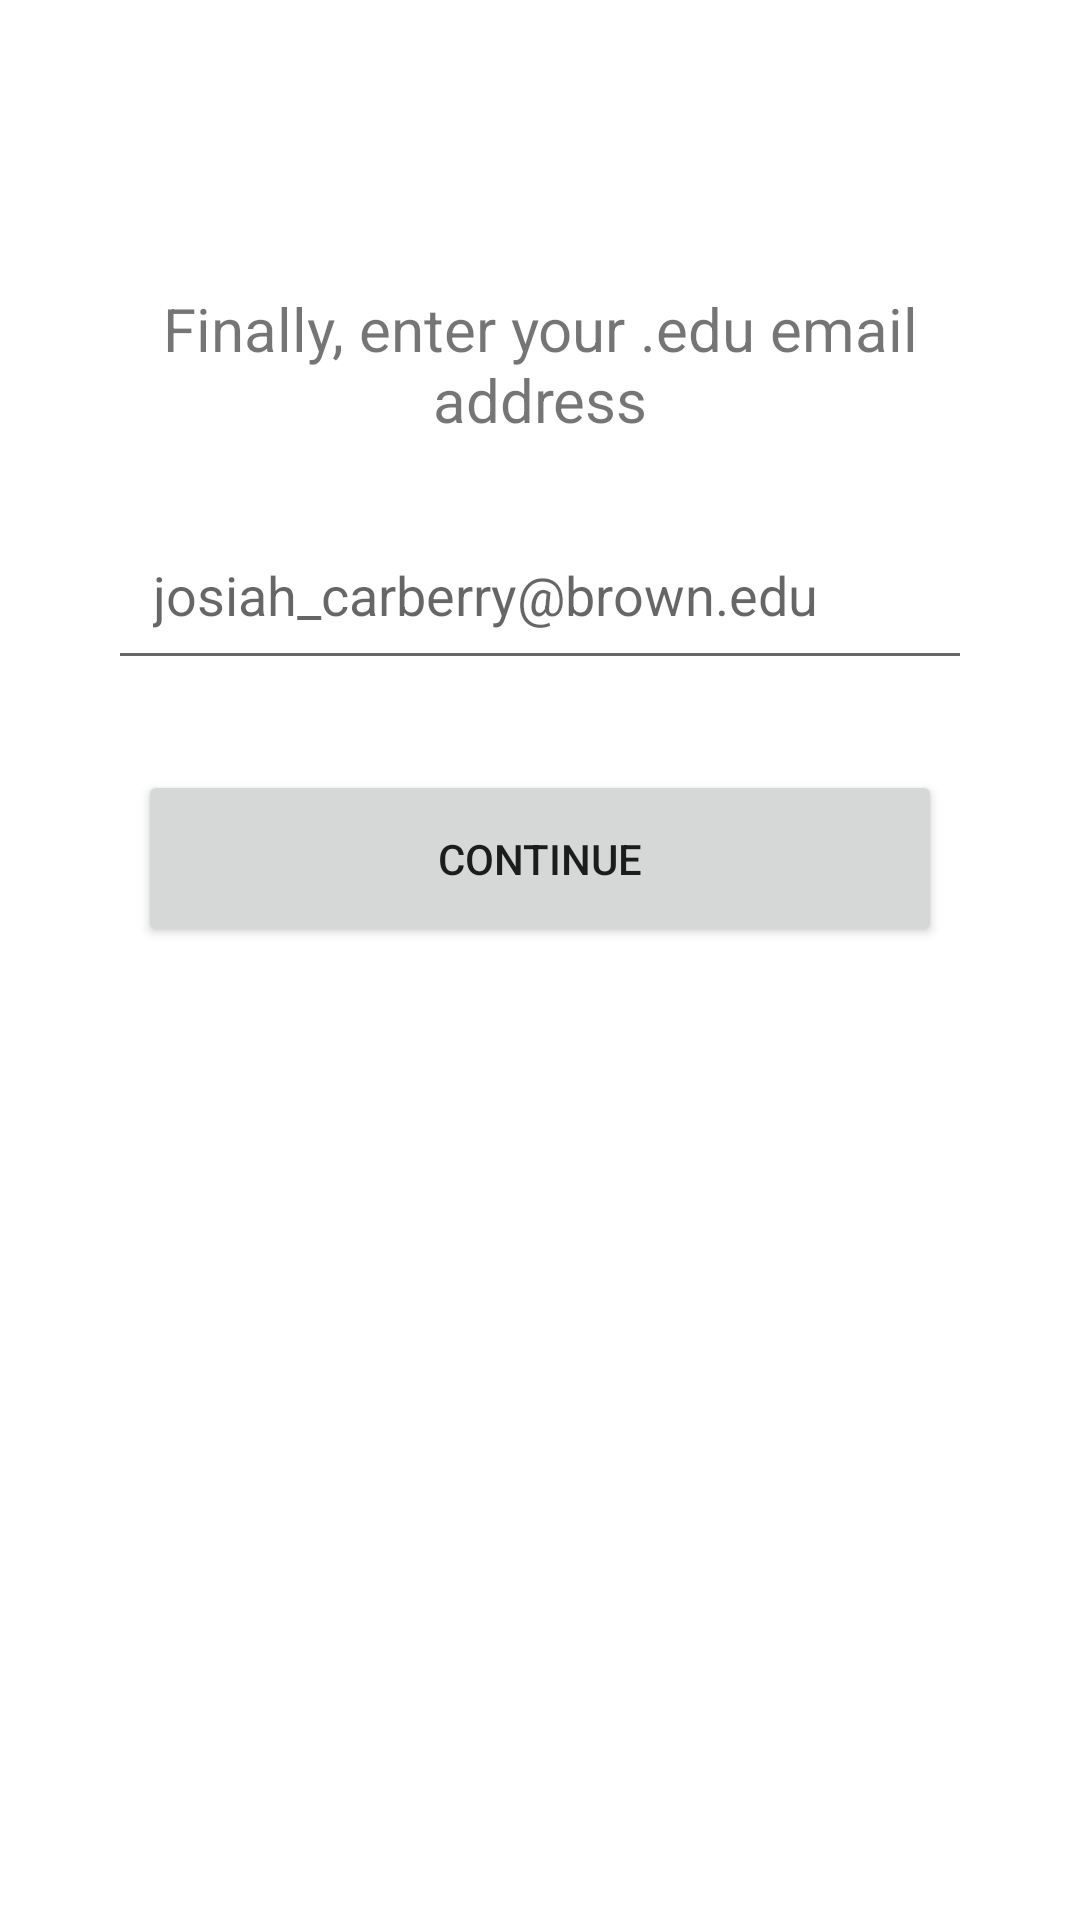

Layout XML and referenced resources for this Android screen:
<!-- AndroidManifest.xml: application theme Theme.PinkTheme -->
<!-- res/layout/layout_setup_email.xml -->
<?xml version="1.0" encoding="utf-8"?>
<androidx.constraintlayout.widget.ConstraintLayout xmlns:android="http://schemas.android.com/apk/res/android"
    xmlns:app="http://schemas.android.com/apk/res-auto"
    xmlns:tools="http://schemas.android.com/tools"
    android:id="@+id/layout_setup_email"
    android:layout_width="match_parent"
    android:layout_height="match_parent"
    android:paddingLeft="@dimen/activity_horizontal_margin"
    android:paddingTop="@dimen/activity_vertical_margin_huge"
    android:paddingRight="@dimen/activity_horizontal_margin"
    android:paddingBottom="@dimen/activity_vertical_margin">

    <TextView
        android:id="@+id/email_text"
        android:layout_width="match_parent"
        android:layout_height="wrap_content"
        android:layout_marginHorizontal="20sp"
        android:gravity="center"
        android:text="@string/email_text"
        android:textSize="20sp"
        app:layout_constraintEnd_toEndOf="parent"
        app:layout_constraintHorizontal_bias="0.5"
        app:layout_constraintStart_toStartOf="parent"
        app:layout_constraintTop_toTopOf="parent" />

    <EditText
        android:id="@+id/email_field"
        android:layout_width="match_parent"
        android:layout_height="60sp"
        android:layout_marginHorizontal="20sp"
        android:layout_marginTop="20sp"
        android:autofillHints="notApplicable"
        android:hint="@string/email_field_filler"
        android:inputType="textWebEmailAddress"
        android:minHeight="48sp"
        android:paddingHorizontal="15dp"
        app:layout_constraintEnd_toEndOf="parent"
        app:layout_constraintStart_toStartOf="parent"
        app:layout_constraintTop_toBottomOf="@+id/email_text"
        tools:ignore="TextContrastCheck" />

    <Button
        android:id="@+id/email_continue_button"
        android:layout_height="wrap_content"
        android:layout_width="match_parent"
        android:layout_marginTop="30dp"
        android:paddingVertical="20sp"
        android:layout_marginHorizontal="30sp"
        android:text="@string/email_continue_button"
        app:layout_constraintTop_toBottomOf="@+id/email_field"
        tools:ignore="TextContrastCheck" />

</androidx.constraintlayout.widget.ConstraintLayout>
<!-- resources referenced by this layout -->
<resources>
  <dimen name="activity_horizontal_margin">16dp</dimen>
  <dimen name="activity_vertical_margin">16dp</dimen>
  <dimen name="activity_vertical_margin_huge">96dp</dimen>
  <string name="email_continue_button">Continue</string>
  <string name="email_field_filler">josiah_carberry@brown.edu</string>
  <string name="email_text">Finally, enter your .edu email address</string>
  <style name="Theme.PinkTheme" parent="Theme.MaterialComponents.DayNight.NoActionBar">
          
          <item name="colorPrimary">@color/sidechat_pink</item>
          <item name="colorPrimaryVariant">@color/sidechat_pink</item>
          <item name="colorOnPrimary">@color/white</item>
          
          <item name="colorSecondary">@color/black</item>
          <item name="colorSecondaryVariant">@color/black</item>
          <item name="colorOnSecondary">@color/white</item>
          
          <item name="android:statusBarColor">?attr/colorPrimary</item>
          
      </style>
  <color name="sidechat_pink">#FD77FF</color>
  <color name="white">#FFFFFFFF</color>
  <color name="black">#FF000000</color>
</resources>
